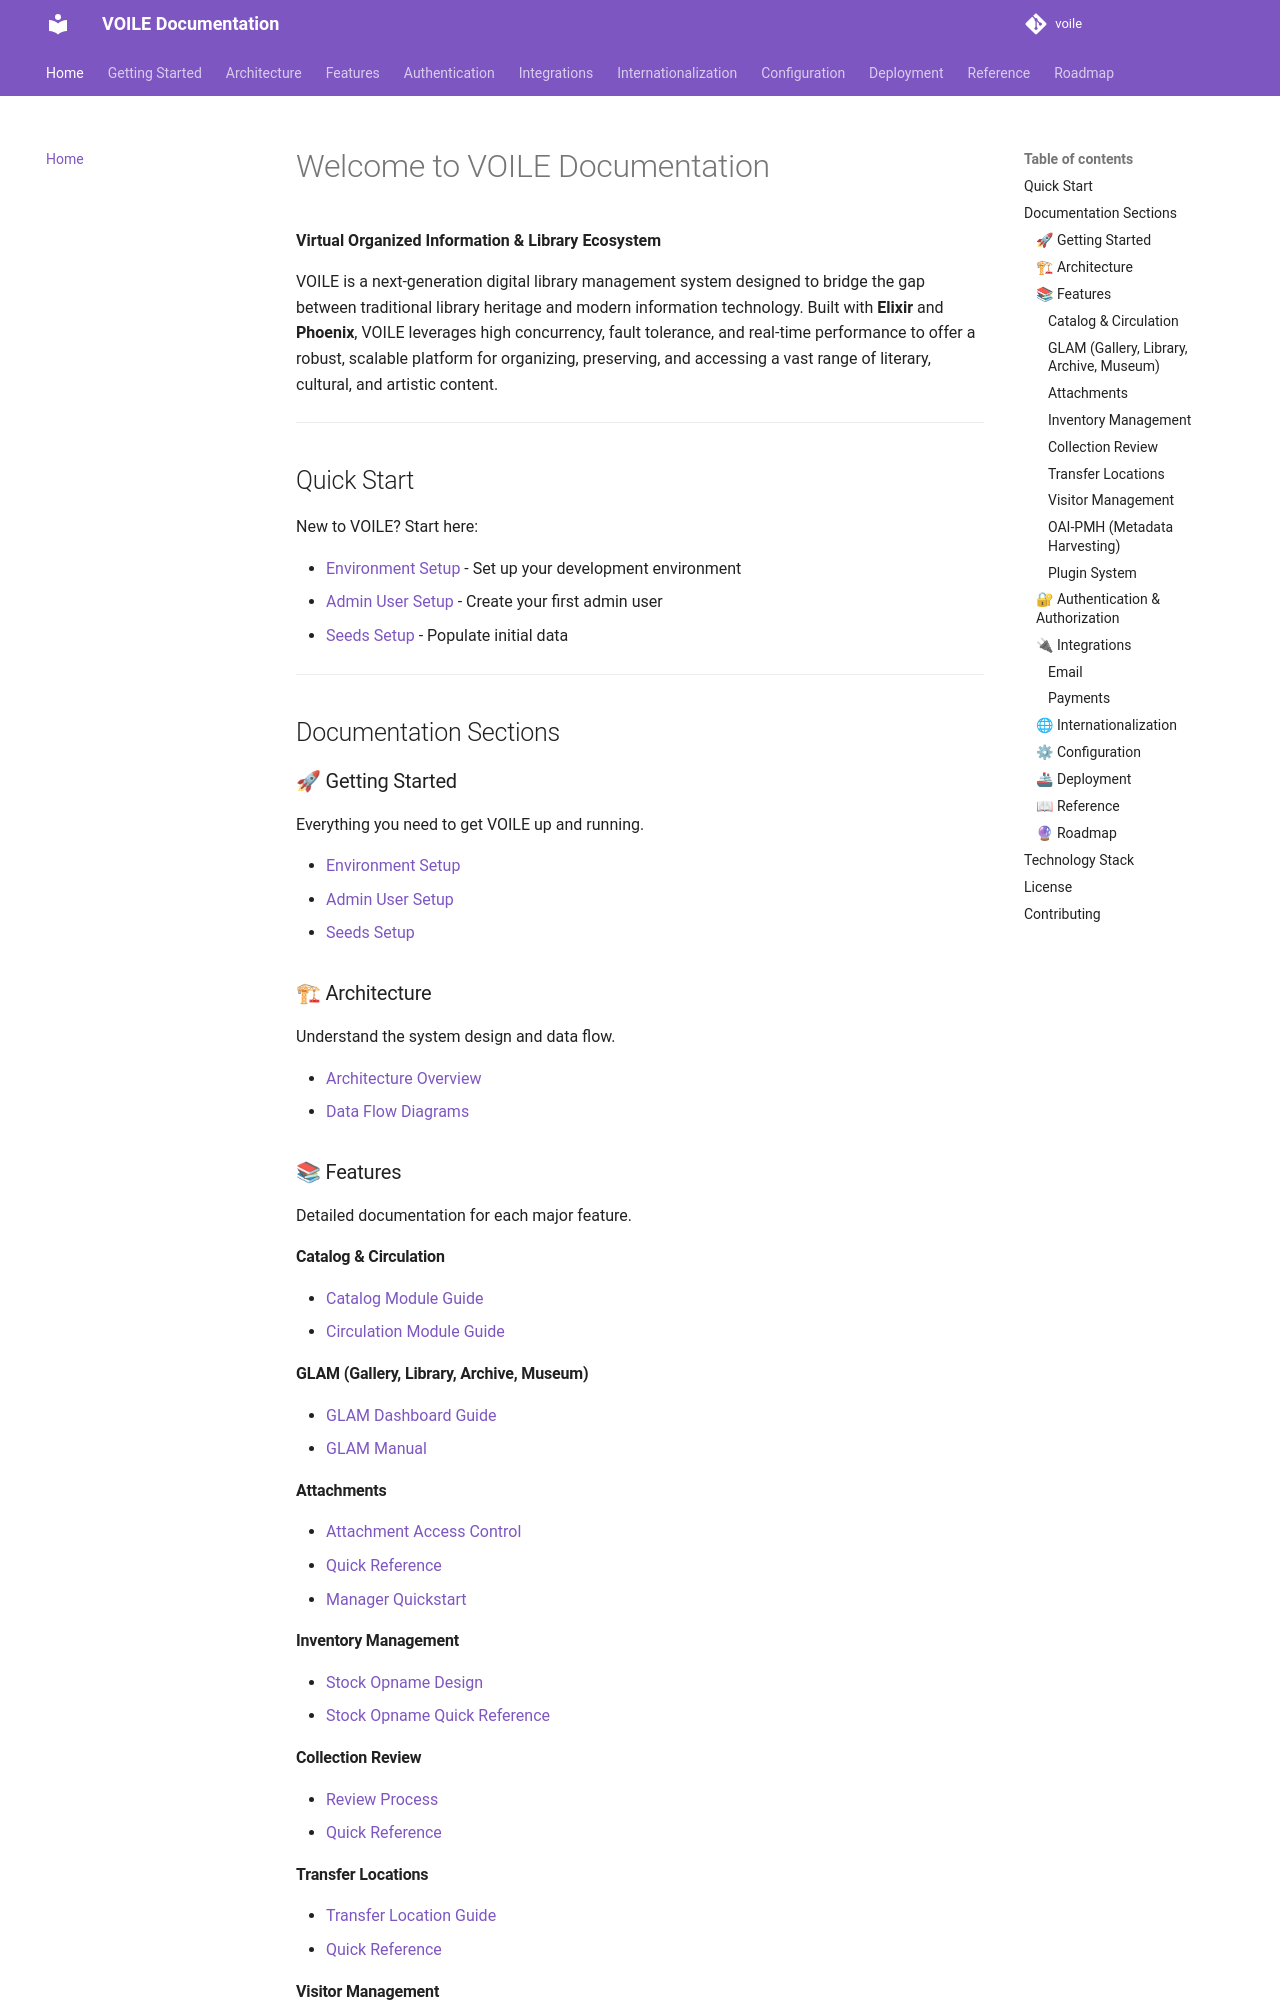

repository: curatorian/voile · page: index.html · generator: mkdocs

# Welcome to VOILE Documentation

**Virtual Organized Information & Library Ecosystem**

VOILE is a next-generation digital library management system designed to bridge the gap between traditional library heritage and modern information technology. Built with **Elixir** and **Phoenix**, VOILE leverages high concurrency, fault tolerance, and real-time performance to offer a robust, scalable platform for organizing, preserving, and accessing a vast range of literary, cultural, and artistic content.

---

## Quick Start

New to VOILE? Start here:

- [Environment Setup](getting-started/environment-setup.md) - Set up your development environment
- [Admin User Setup](getting-started/admin-user.md) - Create your first admin user
- [Seeds Setup](getting-started/seeds-setup.md) - Populate initial data

---

## Documentation Sections

### 🚀 Getting Started

Everything you need to get VOILE up and running.

- [Environment Setup](getting-started/environment-setup.md)
- [Admin User Setup](getting-started/admin-user.md)
- [Seeds Setup](getting-started/seeds-setup.md)

### 🏗 Architecture

Understand the system design and data flow.

- [Architecture Overview](architecture/overview.md)
- [Data Flow Diagrams](architecture/data-flow.md)

### 📚 Features

Detailed documentation for each major feature.

#### Catalog & Circulation

- [Catalog Module Guide](features/catalog/module-guide.md)
- [Circulation Module Guide](features/circulation/module-guide.md)

#### GLAM (Gallery, Library, Archive, Museum)

- [GLAM Dashboard Guide](features/glam/dashboard-guide.md)
- [GLAM Manual](features/glam/manual.md)

#### Attachments

- [Attachment Access Control](features/attachments/index.md)
- [Quick Reference](features/attachments/quick-reference.md)
- [Manager Quickstart](features/attachments/manager-quickstart.md)

#### Inventory Management

- [Stock Opname Design](features/stock-opname/design.md)
- [Stock Opname Quick Reference](features/stock-opname/quick-reference.md)
